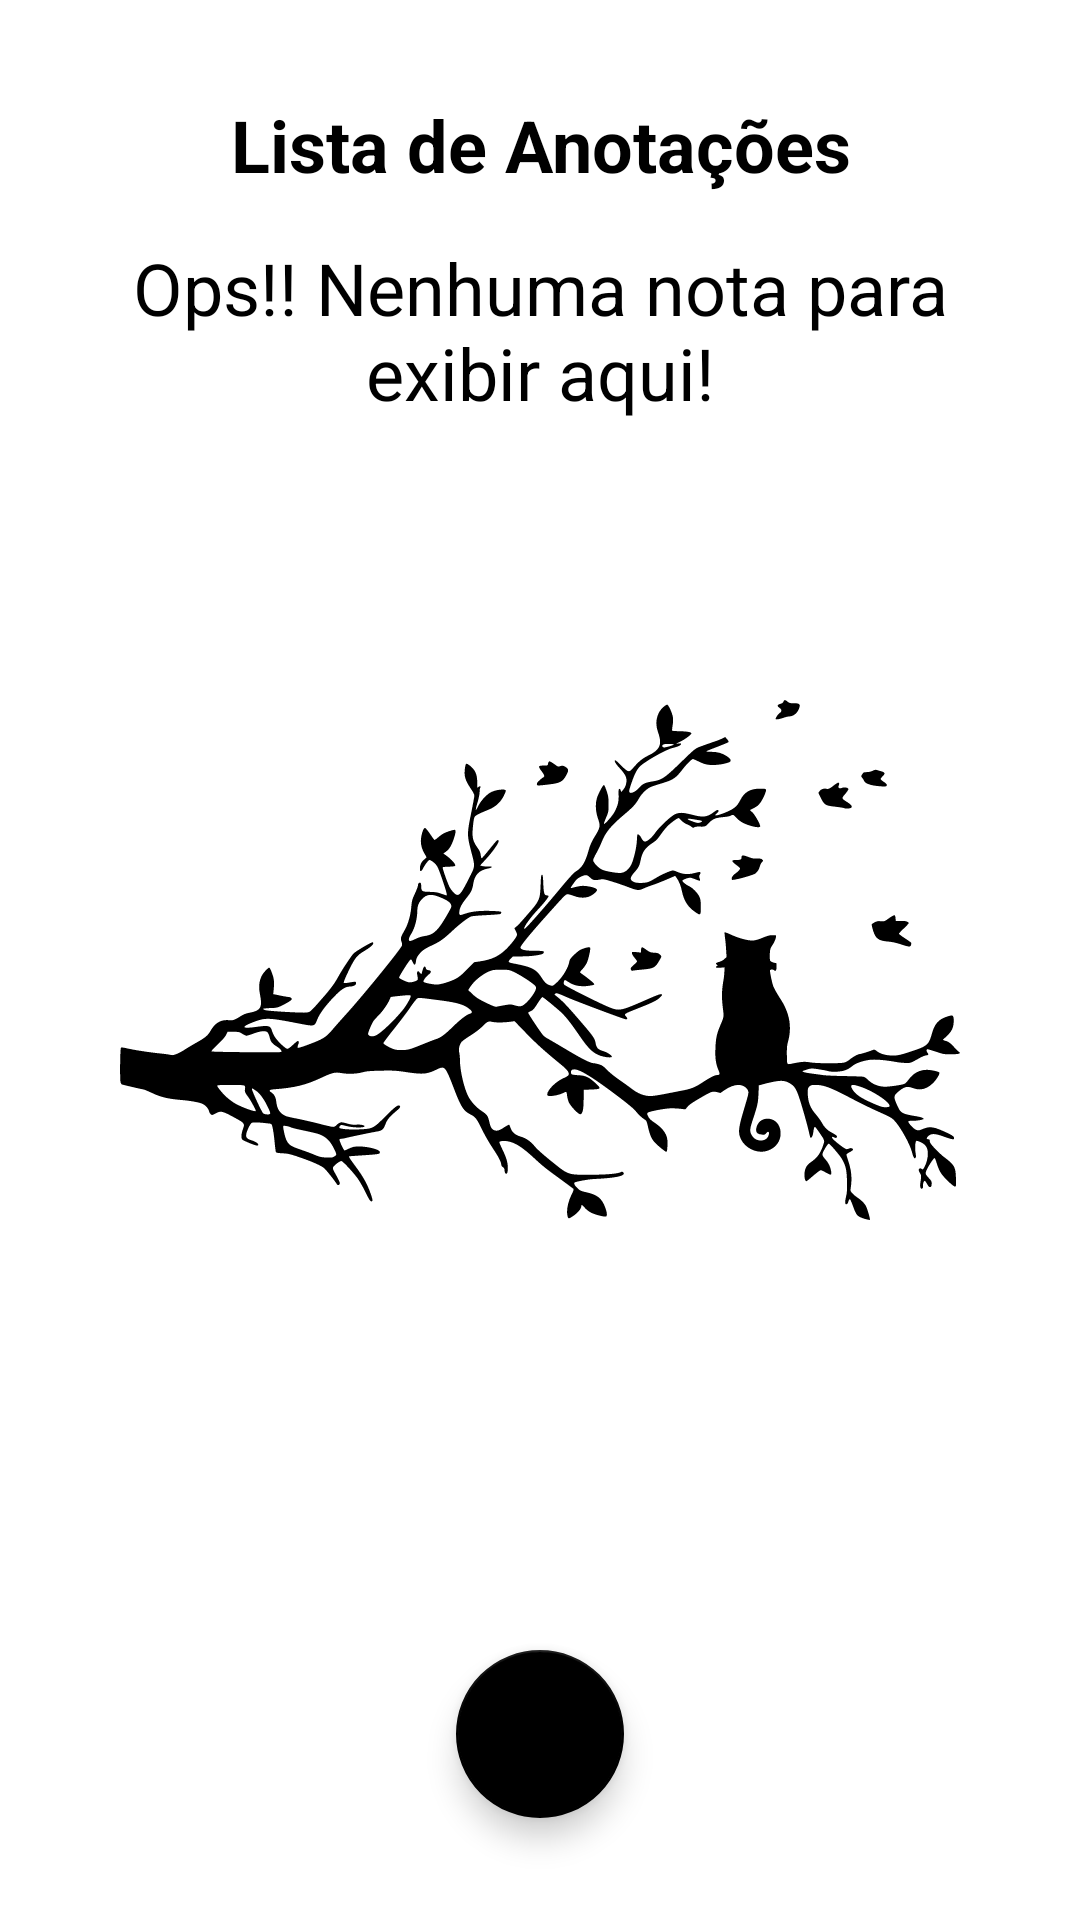

Layout XML and referenced resources for this Android screen:
<!-- AndroidManifest.xml: application theme Theme.CriarLista -->
<!-- res/layout/activity_main.xml -->
<?xml version="1.0" encoding="utf-8"?>
<androidx.constraintlayout.widget.ConstraintLayout xmlns:android="http://schemas.android.com/apk/res/android"
    xmlns:app="http://schemas.android.com/apk/res-auto"
    xmlns:tools="http://schemas.android.com/tools"
    android:layout_width="match_parent"
    android:layout_height="match_parent"
    tools:context=".ui.MainActivity">

    <TextView
        android:id="@+id/tv_title"
        android:layout_width="wrap_content"
        android:layout_height="wrap_content"
        android:layout_marginTop="32dp"
        android:text="@string/app_list"
        android:textColor="@color/black"
        android:textStyle="bold"
        android:gravity="center"
        android:textSize="24sp"
        app:layout_constraintStart_toStartOf="parent"
        app:layout_constraintEnd_toEndOf="parent"
        app:layout_constraintTop_toTopOf="parent" />

    <include
        android:id="@+id/item_empty_include"
        layout="@layout/item_empty" />

    <androidx.recyclerview.widget.RecyclerView
        android:id="@+id/rvNota"
        app:layout_constraintTop_toBottomOf="@id/tv_title"
        android:layout_marginTop="16dp"
        app:layout_constraintBottom_toTopOf="@id/fabNovaNota"
        android:layout_width="match_parent"
        android:layout_height="0dp"
        app:layoutManager="androidx.recyclerview.widget.LinearLayoutManager"
        tools:itemCount="8"
        tools:listitem="@layout/item_nota"
        tools:visibility="gone"/>

    <com.google.android.material.floatingactionbutton.FloatingActionButton
        android:id="@+id/fabNovaNota"
        android:layout_width="wrap_content"
        android:layout_height="wrap_content"
        app:layout_constraintBottom_toBottomOf="parent"
        app:layout_constraintEnd_toEndOf="parent"
        app:layout_constraintStart_toStartOf="parent"
        app:layout_constraintTop_toTopOf="parent"
        app:srcCompat="@drawable/ic_baseline_add_24"
        app:layout_constraintVertical_bias="0.942"
        android:contentDescription="@string/app_btn_criar_nota_description" />

</androidx.constraintlayout.widget.ConstraintLayout>
<!-- res/layout/item_empty.xml (included above) -->
<?xml version="1.0" encoding="utf-8"?>
<androidx.constraintlayout.widget.ConstraintLayout
    android:id="@+id/emptyState"
    xmlns:android="http://schemas.android.com/apk/res/android"
    android:layout_width="match_parent"
    android:layout_height="match_parent"
    android:layout_margin="16dp"
    xmlns:app="http://schemas.android.com/apk/res-auto">

    <com.google.android.material.textview.MaterialTextView
        android:id="@+id/txtEmpty"
        android:textSize="24sp"
        android:textColor="@color/black"
        android:gravity="center"
        app:layout_constraintStart_toStartOf="parent"
        app:layout_constraintTop_toTopOf="parent"
        app:layout_constraintBottom_toTopOf="@id/imgEmpty"
        app:layout_constraintEnd_toEndOf="parent"
        android:layout_marginBottom="16dp"
        android:layout_width="wrap_content"
        android:layout_height="wrap_content"
        android:text="@string/empty_note" />

    <com.google.android.material.imageview.ShapeableImageView
        app:layout_constraintBottom_toBottomOf="parent"
        app:layout_constraintStart_toStartOf="parent"
        app:layout_constraintEnd_toEndOf="parent"
        app:layout_constraintTop_toTopOf="parent"
        android:id="@+id/imgEmpty"
        android:layout_width="280dp"
        android:layout_height="200dp"
        app:srcCompat="@drawable/ic_gato_na_arvore"/>

</androidx.constraintlayout.widget.ConstraintLayout>
<!-- res/layout/item_nota.xml (included above) -->
<?xml version="1.0" encoding="utf-8"?>
<androidx.constraintlayout.widget.ConstraintLayout
    xmlns:android="http://schemas.android.com/apk/res/android"
    android:layout_width="match_parent"
    android:layout_height="wrap_content"
    android:layout_margin="16dp"
    android:padding="16dp"
    style="@style/Widget.MaterialComponents.Badge"
    xmlns:app="http://schemas.android.com/apk/res-auto"
    xmlns:tools="http://schemas.android.com/tools">

    <com.google.android.material.textview.MaterialTextView
        android:id="@+id/tvTitle"
        app:layout_constraintStart_toStartOf="parent"
        app:layout_constraintTop_toTopOf="parent"
        android:layout_width="wrap_content"
        android:layout_height="wrap_content"
        tools:text="Nota de teste um"
        android:textSize="18dp"
        android:textColor="@color/black"/>

    <com.google.android.material.textview.MaterialTextView
        android:id="@+id/tvDescricao"
        app:layout_constraintStart_toStartOf="parent"
        app:layout_constraintTop_toBottomOf="@id/tvTitle"
        tools:text="Teste de desccrição da nota um"
        android:layout_marginTop="8dp"
        android:textSize="16dp"
        android:layout_width="wrap_content"
        android:layout_height="wrap_content"/>

    <com.google.android.material.textview.MaterialTextView
        android:id="@+id/tvInicio"
        android:layout_width="20pt"
        android:layout_height="wrap_content"
        android:text="@string/label_inicio"
        android:textSize="16dp"
        android:textColor="@color/black"
        android:layout_marginTop="8dp"
        app:layout_constraintTop_toBottomOf="@id/tvDescricao"
        app:layout_constraintEnd_toStartOf="@id/tvDatePre"
        app:layout_constraintStart_toStartOf="parent"/>

    <com.google.android.material.textview.MaterialTextView
        android:id="@+id/tvDatePre"
        app:layout_constraintStart_toEndOf="@id/tvInicio"
        app:layout_constraintTop_toTopOf="@id/tvInicio"
        app:layout_constraintEnd_toStartOf="@id/tvTimePre"
        android:textSize="16dp"
        android:layout_width="wrap_content"
        android:layout_height="wrap_content"
        tools:text="dd/mm/yyyy"/>

    <com.google.android.material.textview.MaterialTextView
        android:id="@+id/tvTimePre"
        android:layout_width="wrap_content"
        android:layout_height="wrap_content"
        android:textSize="16dp"
        tools:text="hh:mm"
        app:layout_constraintStart_toEndOf="@id/tvDatePre"
        app:layout_constraintTop_toTopOf="@+id/tvDatePre"
        app:layout_constraintEnd_toEndOf="@id/tvDescricao"/>

    <com.google.android.material.textview.MaterialTextView
        android:id="@+id/tvFinal"
        android:layout_width="20pt"
        android:layout_height="wrap_content"
        android:layout_marginTop="8dp"
        android:text="@string/label_final"
        android:textSize="16dp"
        android:textColor="@color/black"
        app:layout_constraintStart_toStartOf="parent"
        app:layout_constraintEnd_toStartOf="@id/tvDatePos"
        app:layout_constraintTop_toBottomOf="@id/tvInicio"/>

    <com.google.android.material.textview.MaterialTextView
        android:id="@+id/tvDatePos"
        app:layout_constraintStart_toEndOf="@id/tvFinal"
        app:layout_constraintTop_toTopOf="@id/tvFinal"
        app:layout_constraintEnd_toStartOf="@id/tvTimePos"
        android:textSize="16dp"
        android:layout_width="wrap_content"
        android:layout_height="wrap_content"
        tools:text="dd/mm/yyyy"/>

    <com.google.android.material.textview.MaterialTextView
        android:id="@+id/tvTimePos"
        android:layout_width="wrap_content"
        android:layout_height="wrap_content"
        android:textSize="16dp"
        tools:text="hh:mm"
        app:layout_constraintStart_toEndOf="@id/tvDatePos"
        app:layout_constraintTop_toTopOf="@+id/tvDatePos"
        app:layout_constraintEnd_toEndOf="@id/tvDescricao"/>

    <androidx.appcompat.widget.AppCompatImageView
        android:id="@+id/imgMore"
        app:layout_constraintTop_toTopOf="@id/tvTitle"
        app:layout_constraintEnd_toEndOf="parent"
        app:srcCompat="@drawable/ic_more_vert_24"
        android:layout_width="36dp"
        android:layout_height="36dp"/>

</androidx.constraintlayout.widget.ConstraintLayout>
<!-- resources referenced by this layout -->
<resources>
  <!-- drawable ic_gato_na_arvore: vector/xml drawable (drawable, 24748 chars, omitted) -->
  <string name="app_btn_criar_nota_description">Adicionar nova nota</string>
  <string name="app_list">Lista de Anotações</string>
  <string name="empty_note">Ops!! Nenhuma nota para exibir aqui!</string>
  <string name="label_final">Final</string>
  <string name="label_inicio">Inicial</string>
  <style name="Theme.CriarLista" parent="Theme.MaterialComponents.Light.NoActionBar">
          
          <item name="colorPrimary">@color/black</item>
          <item name="colorPrimaryDark">@color/black</item>
          <item name="colorSecondary">@color/black</item>
          <item name="colorOnSecondary">@color/white</item>
      </style>
  <!-- not gathered from this repository: default colours our renderer supplied (Android Studio template values) -->
  <color name="black">#FF000000</color>
  <color name="white">#FFFFFFFF</color>
</resources>
